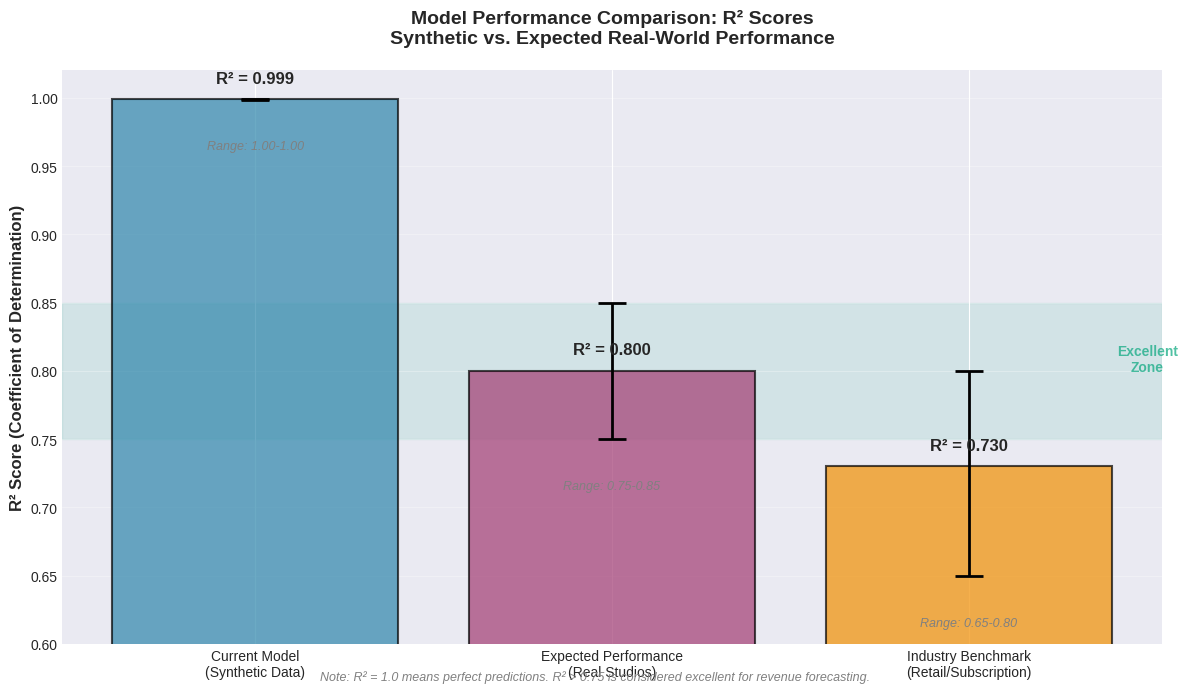
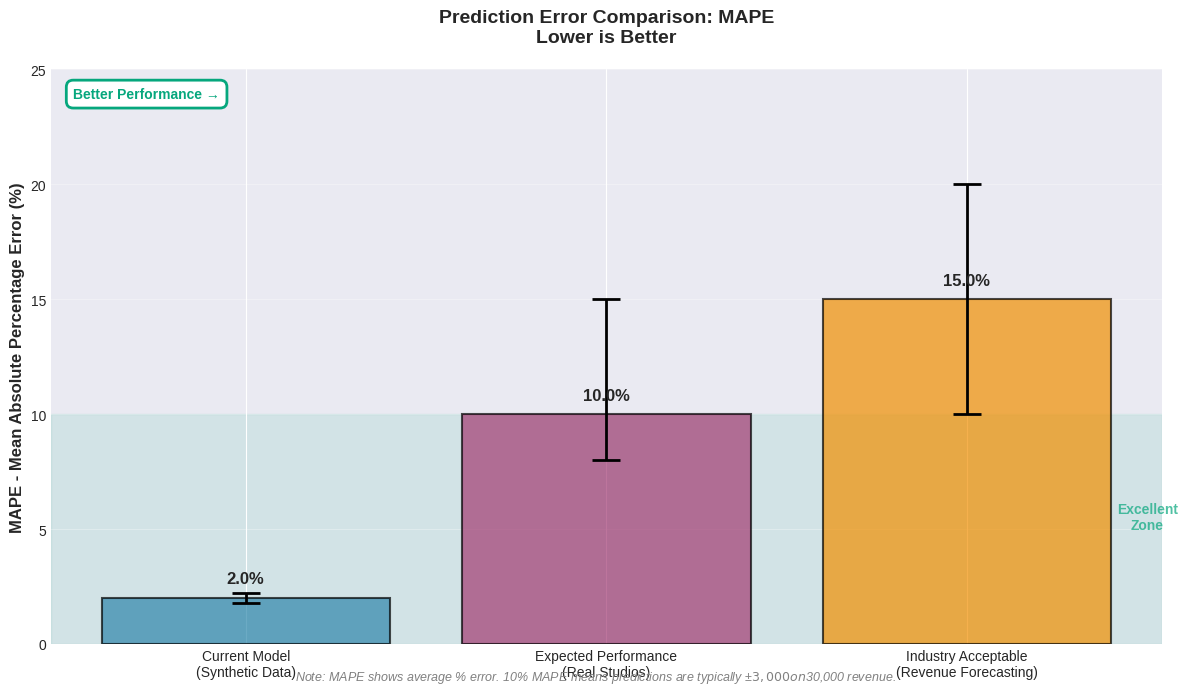
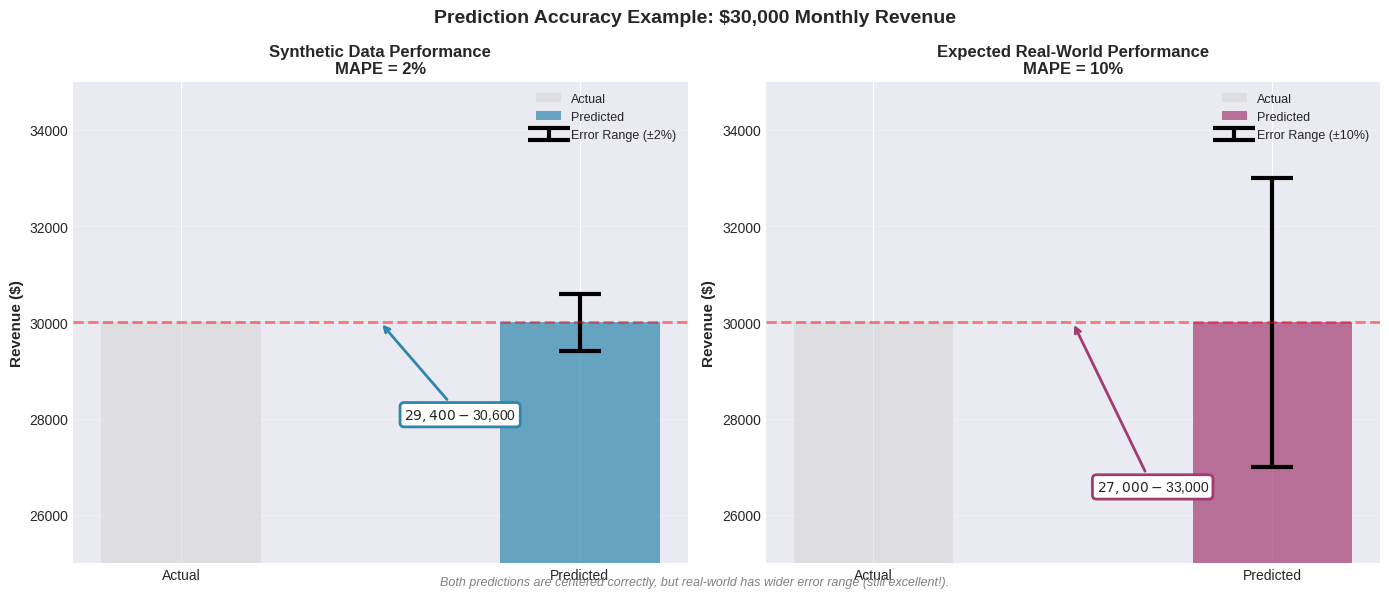
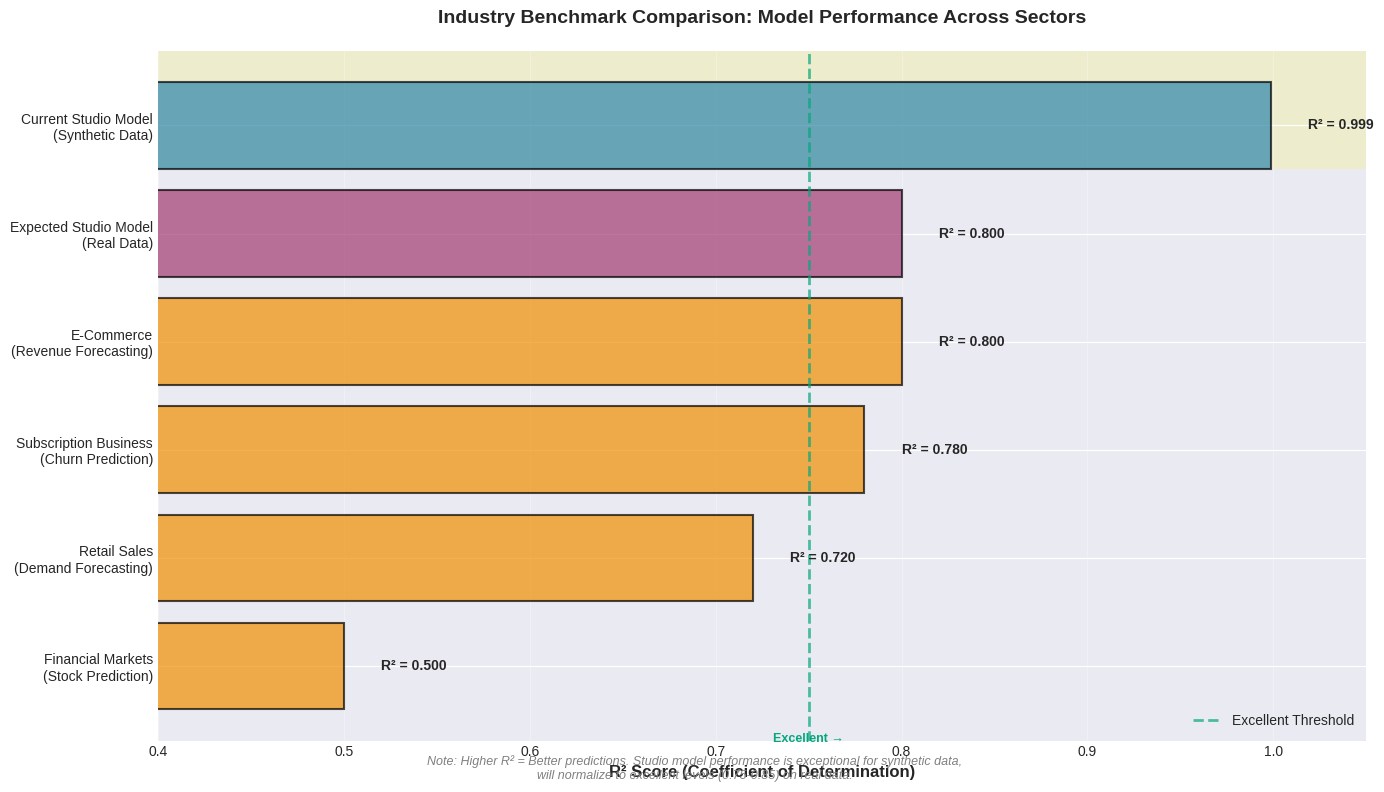
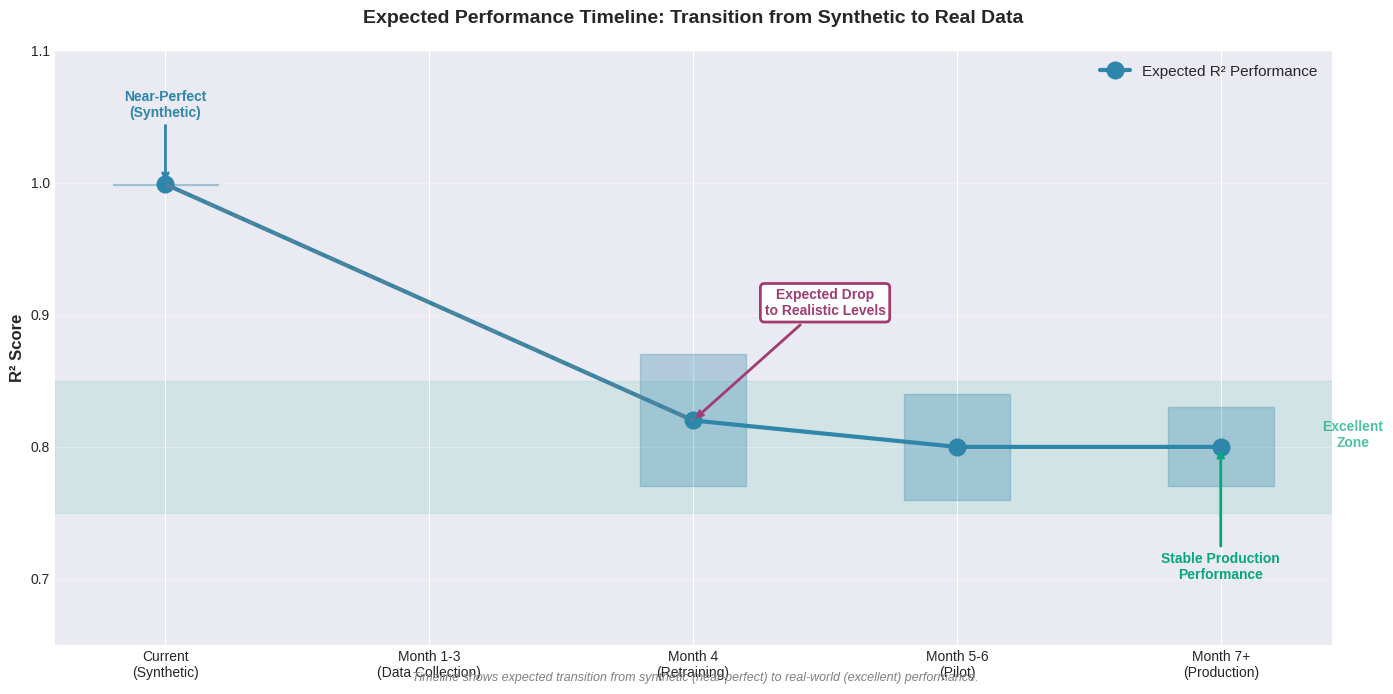
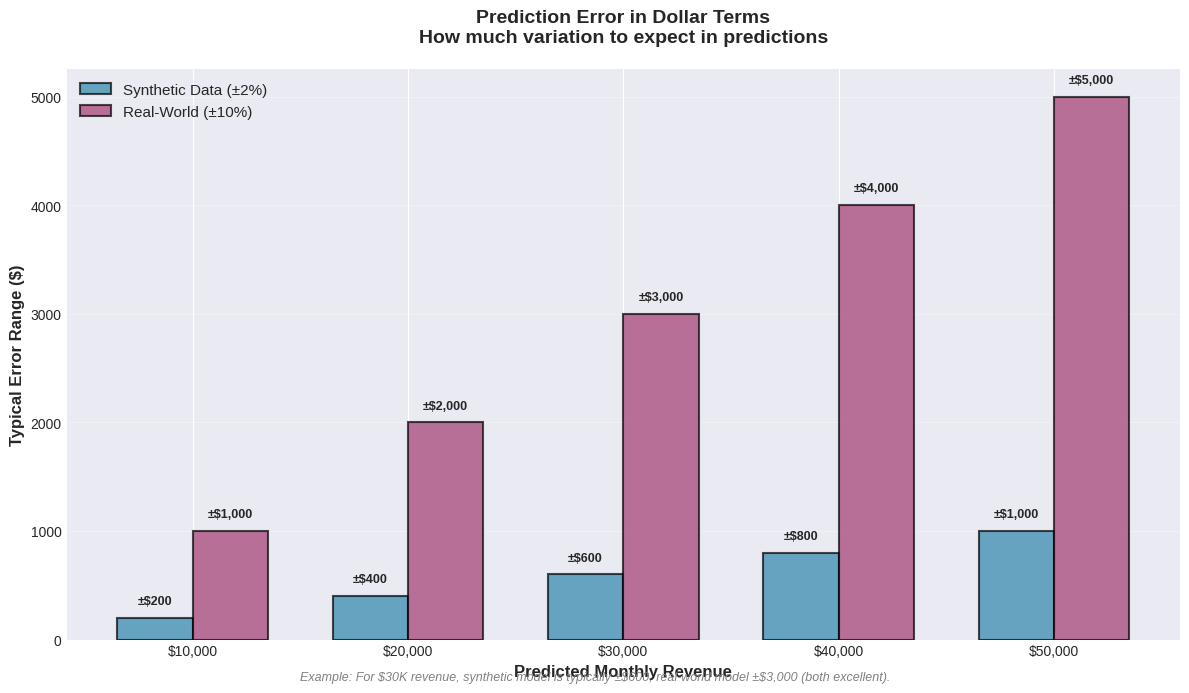

Source code (Python) for these figures, in order:
"""
Generate Performance Comparison Charts
Synthetic vs. Expected Real-World Performance

Creates visual comparisons to help stakeholders understand the performance differences
between synthetic training data and expected real-world deployment.
"""

import matplotlib.pyplot as plt
import numpy as np
import pandas as pd
from pathlib import Path

# Set style for professional-looking charts
plt.style.use('seaborn-v0_8-darkgrid')
colors = {
    'synthetic': '#2E86AB',      # Blue
    'real_world': '#A23B72',     # Purple
    'industry': '#F18F01',       # Orange
    'excellent': '#06A77D',      # Green
    'warning': '#D62839'         # Red
}

def create_output_directory():
    """Create directory for charts"""
    output_dir = Path('reports/figures/performance_comparison')
    output_dir.mkdir(parents=True, exist_ok=True)
    return output_dir

def chart_1_r2_comparison():
    """Chart 1: R² Score Comparison"""
    fig, ax = plt.subplots(figsize=(12, 7))
    
    categories = ['Current Model\n(Synthetic Data)', 
                  'Expected Performance\n(Real Studios)',
                  'Industry Benchmark\n(Retail/Subscription)']
    r2_scores = [0.9989, 0.80, 0.73]
    r2_ranges = [(0.9987, 0.9991), (0.75, 0.85), (0.65, 0.80)]
    
    bars = ax.bar(categories, r2_scores, 
                  color=[colors['synthetic'], colors['real_world'], colors['industry']],
                  alpha=0.7, edgecolor='black', linewidth=1.5)
    
    # Add error bars for ranges
    for i, (cat, score, (low, high)) in enumerate(zip(categories, r2_scores, r2_ranges)):
        ax.errorbar(i, score, yerr=[[score-low], [high-score]], 
                   fmt='none', color='black', capsize=10, capthick=2, linewidth=2)
    
    # Add value labels on bars
    for i, (bar, score) in enumerate(zip(bars, r2_scores)):
        height = bar.get_height()
        ax.text(bar.get_x() + bar.get_width()/2., height + 0.01,
                f'R² = {score:.3f}',
                ha='center', va='bottom', fontsize=12, fontweight='bold')
    
    # Add range labels
    for i, (low, high) in enumerate(r2_ranges):
        ax.text(i, low - 0.03, f'Range: {low:.2f}-{high:.2f}',
                ha='center', va='top', fontsize=9, style='italic', color='gray')
    
    # Add "Excellent Performance" zone
    ax.axhspan(0.75, 0.85, alpha=0.1, color=colors['excellent'], zorder=0)
    ax.text(2.5, 0.80, 'Excellent\nZone', fontsize=10, ha='center', 
            color=colors['excellent'], fontweight='bold', alpha=0.7)
    
    ax.set_ylabel('R² Score (Coefficient of Determination)', fontsize=12, fontweight='bold')
    ax.set_title('Model Performance Comparison: R² Scores\nSynthetic vs. Expected Real-World Performance',
                 fontsize=14, fontweight='bold', pad=20)
    ax.set_ylim(0.6, 1.02)
    ax.grid(True, alpha=0.3, axis='y')
    
    # Add interpretation note
    note = "Note: R² = 1.0 means perfect predictions. R² > 0.75 is considered excellent for revenue forecasting."
    fig.text(0.5, 0.02, note, ha='center', fontsize=9, style='italic', color='gray')
    
    plt.tight_layout()
    return fig

def chart_2_mape_comparison():
    """Chart 2: MAPE (Error Rate) Comparison"""
    fig, ax = plt.subplots(figsize=(12, 7))
    
    categories = ['Current Model\n(Synthetic Data)', 
                  'Expected Performance\n(Real Studios)',
                  'Industry Acceptable\n(Revenue Forecasting)']
    mape_values = [2.0, 10.0, 15.0]
    mape_ranges = [(1.8, 2.2), (8, 15), (10, 20)]
    
    bars = ax.bar(categories, mape_values,
                  color=[colors['synthetic'], colors['real_world'], colors['industry']],
                  alpha=0.7, edgecolor='black', linewidth=1.5)
    
    # Add error bars
    for i, (cat, val, (low, high)) in enumerate(zip(categories, mape_values, mape_ranges)):
        ax.errorbar(i, val, yerr=[[val-low], [high-val]], 
                   fmt='none', color='black', capsize=10, capthick=2, linewidth=2)
    
    # Add value labels
    for bar, val in zip(bars, mape_values):
        height = bar.get_height()
        ax.text(bar.get_x() + bar.get_width()/2., height + 0.5,
                f'{val:.1f}%',
                ha='center', va='bottom', fontsize=12, fontweight='bold')
    
    # Add "Excellent Performance" zone (lower is better for MAPE)
    ax.axhspan(0, 10, alpha=0.1, color=colors['excellent'], zorder=0)
    ax.text(2.5, 5, 'Excellent\nZone', fontsize=10, ha='center',
            color=colors['excellent'], fontweight='bold', alpha=0.7)
    
    ax.set_ylabel('MAPE - Mean Absolute Percentage Error (%)', fontsize=12, fontweight='bold')
    ax.set_title('Prediction Error Comparison: MAPE\nLower is Better',
                 fontsize=14, fontweight='bold', pad=20)
    ax.set_ylim(0, 25)
    ax.grid(True, alpha=0.3, axis='y')
    
    # Invert y-axis conceptually by adding arrow
    ax.annotate('Better Performance →', xy=(0.02, 0.95), xycoords='axes fraction',
                fontsize=10, color=colors['excellent'], fontweight='bold',
                bbox=dict(boxstyle='round,pad=0.5', facecolor='white', edgecolor=colors['excellent'], linewidth=2))
    
    note = "Note: MAPE shows average % error. 10% MAPE means predictions are typically ±$3,000 on $30,000 revenue."
    fig.text(0.5, 0.02, note, ha='center', fontsize=9, style='italic', color='gray')
    
    plt.tight_layout()
    return fig

def chart_3_prediction_example():
    """Chart 3: Real Prediction Example"""
    fig, (ax1, ax2) = plt.subplots(1, 2, figsize=(14, 6))
    
    # Example: Predicting $30,000 revenue
    actual_revenue = 30000
    
    # Synthetic data prediction
    synthetic_pred = actual_revenue
    synthetic_error = actual_revenue * 0.02
    
    # Real-world prediction
    real_pred = actual_revenue
    real_error = actual_revenue * 0.10
    
    # Left panel: Synthetic
    ax1.bar(['Actual'], [actual_revenue], color='lightgray', alpha=0.5, label='Actual', width=0.4)
    ax1.bar(['Predicted'], [synthetic_pred], color=colors['synthetic'], alpha=0.7, label='Predicted', width=0.4)
    ax1.errorbar(['Predicted'], [synthetic_pred], yerr=synthetic_error,
                fmt='none', color='black', capsize=15, capthick=3, linewidth=3, label='Error Range (±2%)')
    
    ax1.set_ylabel('Revenue ($)', fontsize=11, fontweight='bold')
    ax1.set_title('Synthetic Data Performance\nMAPE = 2%', fontsize=12, fontweight='bold')
    ax1.set_ylim(25000, 35000)
    ax1.axhline(y=actual_revenue, color='red', linestyle='--', alpha=0.5, linewidth=2)
    ax1.legend(loc='upper right', fontsize=9)
    ax1.grid(True, alpha=0.3, axis='y')
    
    # Add range annotation
    ax1.annotate(f'${synthetic_pred - synthetic_error:,.0f} - ${synthetic_pred + synthetic_error:,.0f}',
                xy=(0.5, synthetic_pred), xytext=(0.7, 28000),
                fontsize=10, ha='center',
                bbox=dict(boxstyle='round', facecolor='white', edgecolor=colors['synthetic'], linewidth=2),
                arrowprops=dict(arrowstyle='->', color=colors['synthetic'], linewidth=2))
    
    # Right panel: Real-world
    ax2.bar(['Actual'], [actual_revenue], color='lightgray', alpha=0.5, label='Actual', width=0.4)
    ax2.bar(['Predicted'], [real_pred], color=colors['real_world'], alpha=0.7, label='Predicted', width=0.4)
    ax2.errorbar(['Predicted'], [real_pred], yerr=real_error,
                fmt='none', color='black', capsize=15, capthick=3, linewidth=3, label='Error Range (±10%)')
    
    ax2.set_ylabel('Revenue ($)', fontsize=11, fontweight='bold')
    ax2.set_title('Expected Real-World Performance\nMAPE = 10%', fontsize=12, fontweight='bold')
    ax2.set_ylim(25000, 35000)
    ax2.axhline(y=actual_revenue, color='red', linestyle='--', alpha=0.5, linewidth=2)
    ax2.legend(loc='upper right', fontsize=9)
    ax2.grid(True, alpha=0.3, axis='y')
    
    # Add range annotation
    ax2.annotate(f'${real_pred - real_error:,.0f} - ${real_pred + real_error:,.0f}',
                xy=(0.5, real_pred), xytext=(0.7, 26500),
                fontsize=10, ha='center',
                bbox=dict(boxstyle='round', facecolor='white', edgecolor=colors['real_world'], linewidth=2),
                arrowprops=dict(arrowstyle='->', color=colors['real_world'], linewidth=2))
    
    fig.suptitle('Prediction Accuracy Example: $30,000 Monthly Revenue',
                 fontsize=14, fontweight='bold', y=0.98)
    
    note = "Both predictions are centered correctly, but real-world has wider error range (still excellent!)."
    fig.text(0.5, 0.02, note, ha='center', fontsize=9, style='italic', color='gray')
    
    plt.tight_layout()
    return fig

def chart_4_industry_comparison():
    """Chart 4: Industry Benchmark Comparison"""
    fig, ax = plt.subplots(figsize=(14, 8))
    
    industries = [
        'Financial Markets\n(Stock Prediction)',
        'Retail Sales\n(Demand Forecasting)',
        'Subscription Business\n(Churn Prediction)',
        'E-Commerce\n(Revenue Forecasting)',
        'Expected Studio Model\n(Real Data)',
        'Current Studio Model\n(Synthetic Data)'
    ]
    
    r2_values = [0.50, 0.72, 0.78, 0.80, 0.80, 0.9989]
    bar_colors = [colors['industry']] * 4 + [colors['real_world'], colors['synthetic']]
    
    y_pos = np.arange(len(industries))
    bars = ax.barh(y_pos, r2_values, color=bar_colors, alpha=0.7, edgecolor='black', linewidth=1.5)
    
    # Add value labels
    for i, (bar, val) in enumerate(zip(bars, r2_values)):
        width = bar.get_width()
        ax.text(width + 0.02, bar.get_y() + bar.get_height()/2.,
                f'R² = {val:.3f}',
                ha='left', va='center', fontsize=10, fontweight='bold')
    
    # Add vertical line for "Excellent" threshold
    ax.axvline(x=0.75, color=colors['excellent'], linestyle='--', linewidth=2, alpha=0.7, label='Excellent Threshold')
    ax.text(0.75, -0.7, 'Excellent →', ha='center', fontsize=9,
            color=colors['excellent'], fontweight='bold')
    
    ax.set_yticks(y_pos)
    ax.set_yticklabels(industries, fontsize=10)
    ax.set_xlabel('R² Score (Coefficient of Determination)', fontsize=12, fontweight='bold')
    ax.set_title('Industry Benchmark Comparison: Model Performance Across Sectors',
                 fontsize=14, fontweight='bold', pad=20)
    ax.set_xlim(0.4, 1.05)
    ax.grid(True, alpha=0.3, axis='x')
    ax.legend(loc='lower right', fontsize=10)
    
    # Add highlighting for our model
    ax.add_patch(plt.Rectangle((0.4, 4.6), 0.65, 1.8, 
                               facecolor='yellow', alpha=0.15, zorder=0))
    
    note = "Note: Higher R² = Better predictions. Studio model performance is exceptional for synthetic data,\nwill normalize to excellent levels (0.75-0.85) on real data."
    fig.text(0.5, 0.02, note, ha='center', fontsize=9, style='italic', color='gray')
    
    plt.tight_layout()
    return fig

def chart_5_timeline_expectations():
    """Chart 5: Performance Timeline"""
    fig, ax = plt.subplots(figsize=(14, 7))
    
    phases = ['Current\n(Synthetic)', 'Month 1-3\n(Data Collection)', 
              'Month 4\n(Retraining)', 'Month 5-6\n(Pilot)', 
              'Month 7+\n(Production)']
    r2_values = [0.9989, np.nan, 0.82, 0.80, 0.80]
    confidence = [0.0002, np.nan, 0.05, 0.04, 0.03]
    
    x_pos = np.arange(len(phases))
    
    # Plot line with markers
    valid_mask = ~np.isnan(r2_values)
    ax.plot(x_pos[valid_mask], np.array(r2_values)[valid_mask], 
           marker='o', markersize=12, linewidth=3, color=colors['synthetic'],
           label='Expected R² Performance')
    
    # Add confidence bands where applicable
    for i, (val, conf) in enumerate(zip(r2_values, confidence)):
        if not np.isnan(val):
            ax.fill_between([i-0.2, i+0.2], [val-conf, val-conf], [val+conf, val+conf],
                          alpha=0.3, color=colors['synthetic'])
    
    # Add dashed line for transition
    ax.plot([0, 2], [r2_values[0], r2_values[2]], 
           linestyle='--', linewidth=2, color='gray', alpha=0.5)
    
    # Add annotations
    ax.annotate('Near-Perfect\n(Synthetic)', xy=(0, r2_values[0]), xytext=(0, 1.05),
               fontsize=10, ha='center', color=colors['synthetic'], fontweight='bold',
               arrowprops=dict(arrowstyle='->', color=colors['synthetic'], linewidth=2))
    
    ax.annotate('Expected Drop\nto Realistic Levels', xy=(2, r2_values[2]), xytext=(2.5, 0.90),
               fontsize=10, ha='center', color=colors['real_world'], fontweight='bold',
               bbox=dict(boxstyle='round', facecolor='white', edgecolor=colors['real_world'], linewidth=2),
               arrowprops=dict(arrowstyle='->', color=colors['real_world'], linewidth=2))
    
    ax.annotate('Stable Production\nPerformance', xy=(4, r2_values[4]), xytext=(4, 0.70),
               fontsize=10, ha='center', color=colors['excellent'], fontweight='bold',
               arrowprops=dict(arrowstyle='->', color=colors['excellent'], linewidth=2))
    
    # Add excellent zone
    ax.axhspan(0.75, 0.85, alpha=0.1, color=colors['excellent'], zorder=0)
    ax.text(4.5, 0.80, 'Excellent\nZone', fontsize=10, ha='center',
           color=colors['excellent'], fontweight='bold', alpha=0.7)
    
    ax.set_xticks(x_pos)
    ax.set_xticklabels(phases, fontsize=10)
    ax.set_ylabel('R² Score', fontsize=12, fontweight='bold')
    ax.set_title('Expected Performance Timeline: Transition from Synthetic to Real Data',
                 fontsize=14, fontweight='bold', pad=20)
    ax.set_ylim(0.65, 1.1)
    ax.grid(True, alpha=0.3, axis='y')
    ax.legend(loc='upper right', fontsize=11)
    
    note = "Timeline shows expected transition from synthetic (near-perfect) to real-world (excellent) performance."
    fig.text(0.5, 0.02, note, ha='center', fontsize=9, style='italic', color='gray')
    
    plt.tight_layout()
    return fig

def chart_6_dollar_impact():
    """Chart 6: Dollar Impact Comparison"""
    fig, ax = plt.subplots(figsize=(12, 7))
    
    revenue_levels = [10000, 20000, 30000, 40000, 50000]
    
    # Synthetic predictions (2% error)
    synthetic_errors = [r * 0.02 for r in revenue_levels]
    
    # Real-world predictions (10% error)
    real_errors = [r * 0.10 for r in revenue_levels]
    
    x = np.arange(len(revenue_levels))
    width = 0.35
    
    bars1 = ax.bar(x - width/2, synthetic_errors, width, label='Synthetic Data (±2%)',
                   color=colors['synthetic'], alpha=0.7, edgecolor='black', linewidth=1.5)
    bars2 = ax.bar(x + width/2, real_errors, width, label='Real-World (±10%)',
                   color=colors['real_world'], alpha=0.7, edgecolor='black', linewidth=1.5)
    
    # Add value labels
    for bars in [bars1, bars2]:
        for bar in bars:
            height = bar.get_height()
            ax.text(bar.get_x() + bar.get_width()/2., height + 100,
                   f'±${height:,.0f}',
                   ha='center', va='bottom', fontsize=9, fontweight='bold')
    
    ax.set_xlabel('Predicted Monthly Revenue', fontsize=12, fontweight='bold')
    ax.set_ylabel('Typical Error Range ($)', fontsize=12, fontweight='bold')
    ax.set_title('Prediction Error in Dollar Terms\nHow much variation to expect in predictions',
                 fontsize=14, fontweight='bold', pad=20)
    ax.set_xticks(x)
    ax.set_xticklabels([f'${r:,}' for r in revenue_levels], fontsize=10)
    ax.legend(loc='upper left', fontsize=11)
    ax.grid(True, alpha=0.3, axis='y')
    
    note = "Example: For $30K revenue, synthetic model is typically ±$600, real-world model ±$3,000 (both excellent)."
    fig.text(0.5, 0.02, note, ha='center', fontsize=9, style='italic', color='gray')
    
    plt.tight_layout()
    return fig

def generate_all_charts():
    """Generate all comparison charts"""
    print("Generating Performance Comparison Charts...")
    print("=" * 60)
    
    output_dir = create_output_directory()
    
    charts = [
        ("r2_comparison.png", chart_1_r2_comparison, "R² Score Comparison"),
        ("mape_comparison.png", chart_2_mape_comparison, "MAPE Error Comparison"),
        ("prediction_example.png", chart_3_prediction_example, "Prediction Example"),
        ("industry_benchmark.png", chart_4_industry_comparison, "Industry Benchmarks"),
        ("timeline_expectations.png", chart_5_timeline_expectations, "Performance Timeline"),
        ("dollar_impact.png", chart_6_dollar_impact, "Dollar Impact")
    ]
    
    for filename, chart_func, description in charts:
        print(f"\nGenerating: {description}...")
        fig = chart_func()
        output_path = output_dir / filename
        fig.savefig(output_path, dpi=300, bbox_inches='tight', facecolor='white')
        print(f"  [OK] Saved: {output_path}")
        plt.close(fig)
    
    print("\n" + "=" * 60)
    print(f"[SUCCESS] All charts generated successfully!")
    print(f"Location: {output_dir}")
    print("\nCharts created:")
    for i, (filename, _, description) in enumerate(charts, 1):
        print(f"  {i}. {description} ({filename})")
    
    return output_dir

if __name__ == "__main__":
    output_dir = generate_all_charts()
    print(f"\nCharts ready for stakeholder presentations!")
    print(f"Use these visuals to communicate performance expectations")
